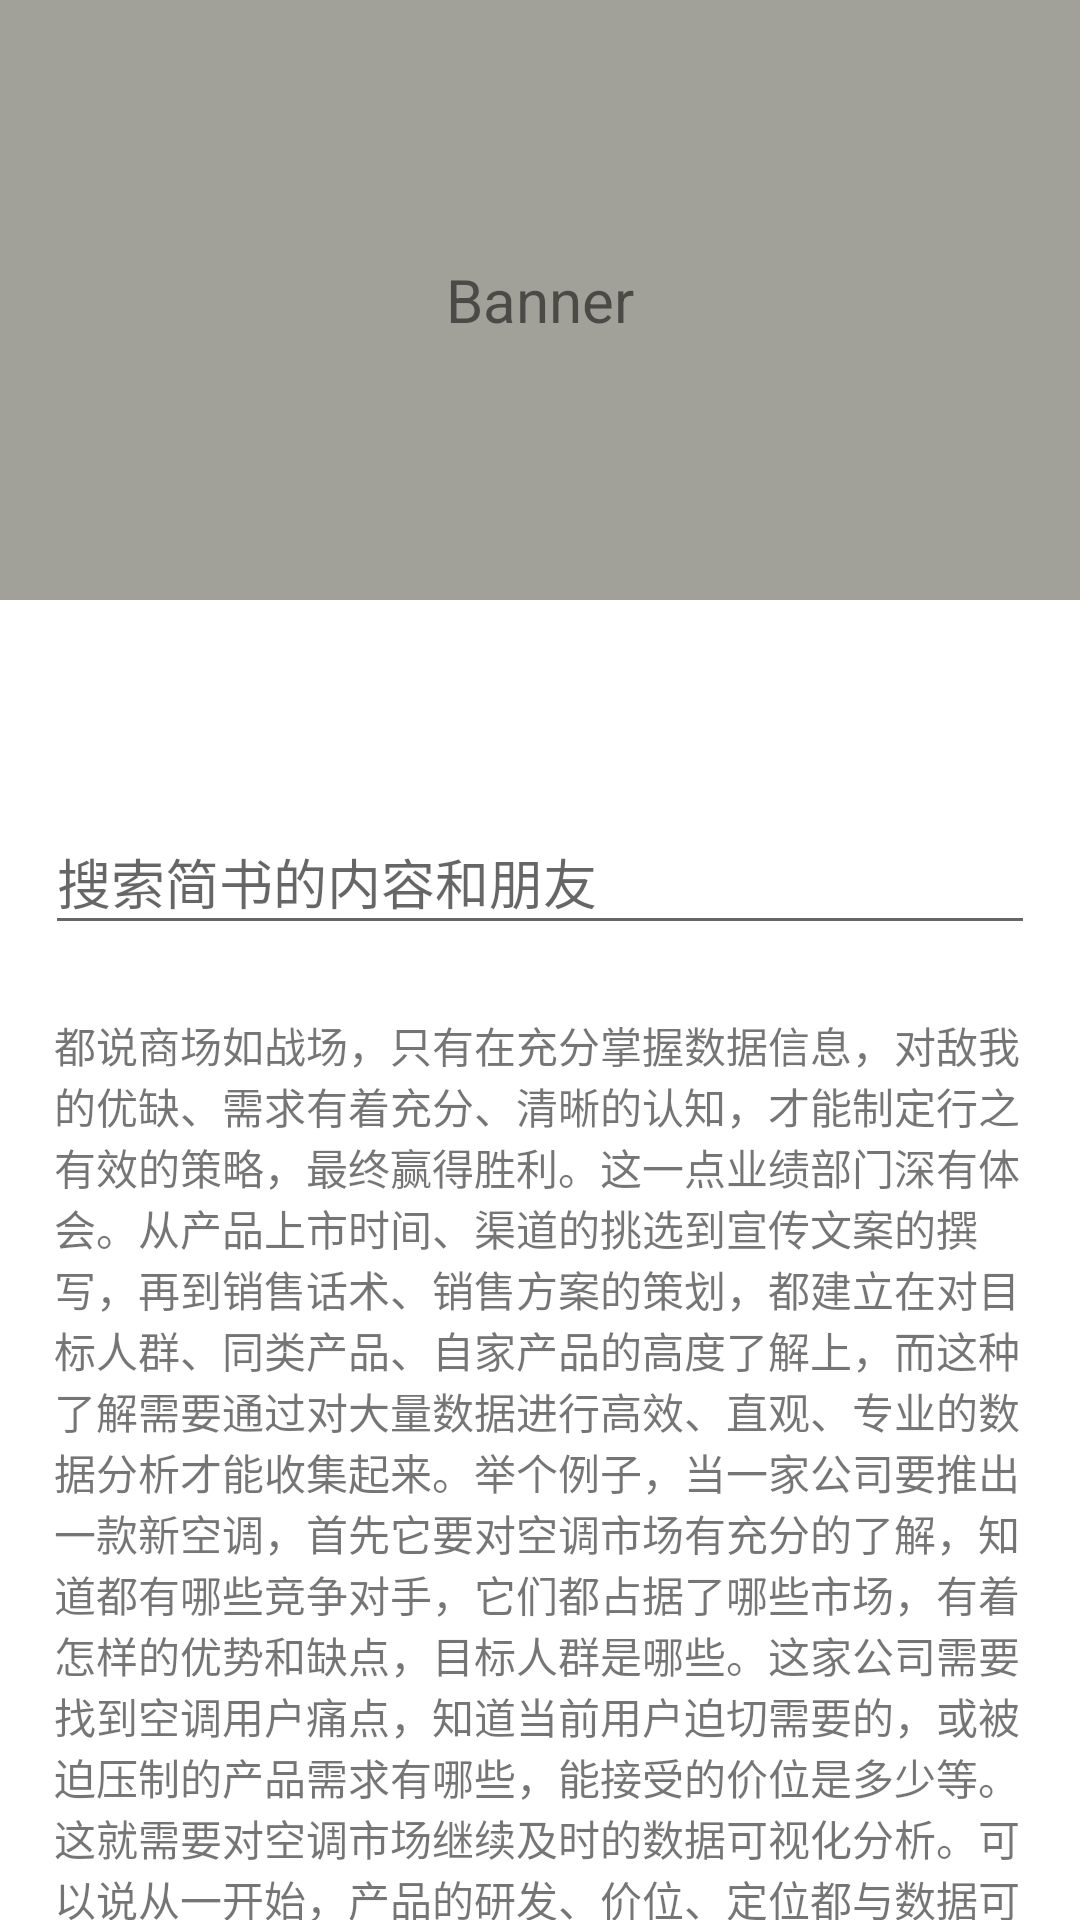

Here is an Android app screen rendered from its layout file. Give the layout XML and the strings, colors and styles it references.
<!-- AndroidManifest.xml: application theme AppTheme -->
<!-- res/layout/activity_jianshu_appbar_layout.xml -->
<?xml version="1.0" encoding="utf-8"?>
<android.support.design.widget.CoordinatorLayout
    xmlns:android="http://schemas.android.com/apk/res/android"
    xmlns:app="http://schemas.android.com/apk/res-auto"
    android:orientation="vertical"
    android:background="@color/white"
    android:layout_width="match_parent"
    android:layout_height="match_parent">

    <android.support.design.widget.AppBarLayout
        android:id="@+id/jianshu_appbar_layout"
        android:layout_width="match_parent"
        android:layout_height="wrap_content"
        android:background="@color/white"
        app:elevation="0dp">

        <TextView
            android:text="Banner"
            android:textSize="20dp"
            android:gravity="center"
            android:background="#a1a199"
            android:layout_width="match_parent"
            android:layout_height="200dp"
            app:layout_scrollFlags="scroll|snap"
            />

        <HorizontalScrollView
            android:layout_width="match_parent"
            android:layout_height="wrap_content"
            app:layout_scrollFlags="scroll|snap"
            android:scrollbars="none"
            android:layout_marginStart="15dp"
            android:layout_marginTop="10dp">

            <LinearLayout
                android:layout_width="match_parent"
                android:layout_height="wrap_content"
                android:orientation="horizontal">
                <TextView
                    android:id="@+id/item_label1"
                    android:layout_width="130dp"
                    android:layout_height="50dp"
                    android:textColor="@color/white"
                    android:textSize="15sp"
                    android:text="小说精选"
                    android:gravity="center"
                    />
                <TextView
                    android:id="@+id/item_label2"
                    android:layout_width="130dp"
                    android:layout_height="50dp"
                    android:textColor="@color/white"
                    android:textSize="15sp"
                    android:layout_marginStart="5dp"
                    android:text="摄影游记"
                    android:gravity="center"
                    />
                <TextView
                    android:id="@+id/item_label3"
                    android:layout_width="130dp"
                    android:layout_height="50dp"
                    android:textColor="@color/white"
                    android:textSize="15sp"
                    android:text="漫画手绘"
                    android:layout_marginStart="5dp"
                    android:gravity="center"
                    />
                <TextView
                    android:id="@+id/item_label4"
                    android:layout_width="130dp"
                    android:layout_height="50dp"
                    android:textColor="@color/white"
                    android:textSize="15sp"
                    android:text="签约作者"
                    android:layout_marginStart="5dp"
                    android:gravity="center"
                    />
            </LinearLayout>
        </HorizontalScrollView>

        <EditText
            android:layout_width="match_parent"
            android:layout_height="45dp"
            android:layout_marginLeft="15dp"
            android:layout_marginTop="10dp"
            android:layout_marginRight="15dp"
            android:hint="搜索简书的内容和朋友"
            android:gravity="center"
            android:layout_marginBottom="5dp"
            />
    </android.support.design.widget.AppBarLayout>

    <android.support.v4.widget.NestedScrollView
        android:layout_width="match_parent"
        android:layout_height="match_parent"
        app:layout_behavior="@string/appbar_scrolling_view_behavior">

        <TextView
            android:layout_width="wrap_content"
            android:layout_height="wrap_content"
            android:layout_margin="18dp"
            android:text="@string/long_text"/>
    </android.support.v4.widget.NestedScrollView>

</android.support.design.widget.CoordinatorLayout>
<!-- resources referenced by this layout -->
<resources>
  <color name="white">#FFFFFF</color>
  <string name="long_text">
          都说商场如战场，只有在充分掌握数据信息，对敌我的优缺、需求有着充分、清晰的认知，才能制定行之有效的策略，最终赢得胜利。这一点业绩部门深有体会。从产品上市时间、渠道的挑选到宣传文案的撰写，再到销售话术、销售方案的策划，都建立在对目标人群、同类产品、自家产品的高度了解上，而这种了解需要通过对大量数据进行高效、直观、专业的数据分析才能收集起来。举个例子，当一家公司要推出一款新空调，首先它要对空调市场有充分的了解，知道都有哪些竞争对手，它们都占据了哪些市场，有着怎样的优势和缺点，目标人群是哪些。这家公司需要找到空调用户痛点，知道当前用户迫切需要的，或被迫压制的产品需求有哪些，能接受的价位是多少等。这就需要对空调市场继续及时的数据可视化分析。可以说从一开始，产品的研发、价位、定位都与数据可视化分析息息相关。\n
          简单来说，不同行业的企业在大数据可视化分析上的需求不同，需要观察分析的指标不同，涉及的业务范围不同，为了能让大数据可视化技术真正落到实处、发挥作用，就需要一款对本行业业务高度熟悉，能洞悉该行业真正分析需求，并能最快地根据行业特性和企业实际需求提供最大化贴近乃至满足需求的BI解决方案。\n
          以上是我们运用OurwayBI大数据可视化工具在极短时间内做出的空调行业大数据可视化分析报表。通过醒目的颜色、直观的分析图表，更加明显地凸显关键数据，呈现数据关联，最终得到即便一眼看过去并没掌握具体数据，却能瞬间领会不同空调市场占比、零售趋势、类型构成、渠道份额等关键信息。在数据分析中，图形、颜色远比文本、数字更直观，更易懂。因此业务部门如想实现业绩翻倍，则需要借助大数据可视化工具，将不够直观的数据文本通过更直观、快速的方式进行深入的分析挖掘，并呈现出来。\n
          简单来说，不同行业的企业在大数据可视化分析上的需求不同，需要观察分析的指标不同，涉及的业务范围不同，为了能让大数据可视化技术真正落到实处、发挥作用，就需要一款对本行业业务高度熟悉，能洞悉该行业真正分析需求，并能最快地根据行业特性和企业实际需求提供最大化贴近乃至满足需求的BI解决方案。\n
          都说商场如战场，只有在充分掌握数据信息，对敌我的优缺、需求有着充分、清晰的认知，才能制定行之有效的策略，最终赢得胜利。这一点业绩部门深有体会。从产品上市时间、渠道的挑选到宣传文案的撰写，再到销售话术、销售方案的策划，都建立在对目标人群、同类产品、自家产品的高度了解上，而这种了解需要通过对大量数据进行高效、直观、专业的数据分析才能收集起来。举个例子，当一家公司要推出一款新空调，首先它要对空调市场有充分的了解，知道都有哪些竞争对手，它们都占据了哪些市场，有着怎样的优势和缺点，目标人群是哪些。这家公司需要找到空调用户痛点，知道当前用户迫切需要的，或被迫压制的产品需求有哪些，能接受的价位是多少等。这就需要对空调市场继续及时的数据可视化分析。可以说从一开始，产品的研发、价位、定位都与数据可视化分析息息相关。\n
          简单来说，不同行业的企业在大数据可视化分析上的需求不同，需要观察分析的指标不同，涉及的业务范围不同，为了能让大数据可视化技术真正落到实处、发挥作用，就需要一款对本行业业务高度熟悉，能洞悉该行业真正分析需求，并能最快地根据行业特性和企业实际需求提供最大化贴近乃至满足需求的BI解决方案。\n
          以上是我们运用OurwayBI大数据可视化工具在极短时间内做出的空调行业大数据可视化分析报表。通过醒目的颜色、直观的分析图表，更加明显地凸显关键数据，呈现数据关联，最终得到即便一眼看过去并没掌握具体数据，却能瞬间领会不同空调市场占比、零售趋势、类型构成、渠道份额等关键信息。在数据分析中，图形、颜色远比文本、数字更直观，更易懂。因此业务部门如想实现业绩翻倍，则需要借助大数据可视化工具，将不够直观的数据文本通过更直观、快速的方式进行深入的分析挖掘，并呈现出来。\n
          都说商场如战场，只有在充分掌握数据信息，对敌我的优缺、需求有着充分、清晰的认知，才能制定行之有效的策略，最终赢得胜利。这一点业绩部门深有体会。从产品上市时间、渠道的挑选到宣传文案的撰写，再到销售话术、销售方案的策划，都建立在对目标人群、同类产品、自家产品的高度了解上，而这种了解需要通过对大量数据进行高效、直观、专业的数据分析才能收集起来。举个例子，当一家公司要推出一款新空调，首先它要对空调市场有充分的了解，知道都有哪些竞争对手，它们都占据了哪些市场，有着怎样的优势和缺点，目标人群是哪些。这家公司需要找到空调用户痛点，知道当前用户迫切需要的，或被迫压制的产品需求有哪些，能接受的价位是多少等。这就需要对空调市场继续及时的数据可视化分析。可以说从一开始，产品的研发、价位、定位都与数据可视化分析息息相关。\n
          简单来说，不同行业的企业在大数据可视化分析上的需求不同，需要观察分析的指标不同，涉及的业务范围不同，为了能让大数据可视化技术真正落到实处、发挥作用，就需要一款对本行业业务高度熟悉，能洞悉该行业真正分析需求，并能最快地根据行业特性和企业实际需求提供最大化贴近乃至满足需求的BI解决方案。\n
          以上是我们运用OurwayBI大数据可视化工具在极短时间内做出的空调行业大数据可视化分析报表。通过醒目的颜色、直观的分析图表，更加明显地凸显关键数据，呈现数据关联，最终得到即便一眼看过去并没掌握具体数据，却能瞬间领会不同空调市场占比、零售趋势、类型构成、渠道份额等关键信息。在数据分析中，图形、颜色远比文本、数字更直观，更易懂。因此业务部门如想实现业绩翻倍，则需要借助大数据可视化工具，将不够直观的数据文本通过更直观、快速的方式进行深入的分析挖掘，并呈现出来。\n
          简单来说，不同行业的企业在大数据可视化分析上的需求不同，需要观察分析的指标不同，涉及的业务范围不同，为了能让大数据可视化技术真正落到实处、发挥作用，就需要一款对本行业业务高度熟悉，能洞悉该行业真正分析需求，并能最快地根据行业特性和企业实际需求提供最大化贴近乃至满足需求的BI解决方案。\n
          都说商场如战场，只有在充分掌握数据信息，对敌我的优缺、需求有着充分、清晰的认知，才能制定行之有效的策略，最终赢得胜利。这一点业绩部门深有体会。从产品上市时间、渠道的挑选到宣传文案的撰写，再到销售话术、销售方案的策划，都建立在对目标人群、同类产品、自家产品的高度了解上，而这种了解需要通过对大量数据进行高效、直观、专业的数据分析才能收集起来。举个例子，当一家公司要推出一款新空调，首先它要对空调市场有充分的了解，知道都有哪些竞争对手，它们都占据了哪些市场，有着怎样的优势和缺点，目标人群是哪些。这家公司需要找到空调用户痛点，知道当前用户迫切需要的，或被迫压制的产品需求有哪些，能接受的价位是多少等。这就需要对空调市场继续及时的数据可视化分析。可以说从一开始，产品的研发、价位、定位都与数据可视化分析息息相关。\n
          简单来说，不同行业的企业在大数据可视化分析上的需求不同，需要观察分析的指标不同，涉及的业务范围不同，为了能让大数据可视化技术真正落到实处、发挥作用，就需要一款对本行业业务高度熟悉，能洞悉该行业真正分析需求，并能最快地根据行业特性和企业实际需求提供最大化贴近乃至满足需求的BI解决方案。\n
          以上是我们运用OurwayBI大数据可视化工具在极短时间内做出的空调行业大数据可视化分析报表。通过醒目的颜色、直观的分析图表，更加明显地凸显关键数据，呈现数据关联，最终得到即便一眼看过去并没掌握具体数据，却能瞬间领会不同空调市场占比、零售趋势、类型构成、渠道份额等关键信息。在数据分析中，图形、颜色远比文本、数字更直观，更易懂。因此业务部门如想实现业绩翻倍，则需要借助大数据可视化工具，将不够直观的数据文本通过更直观、快速的方式进行深入的分析挖掘，并呈现出来。\n
      链接：https://www.jianshu.com/p/baae89a2fb01 \n
      来源：简书 \n
      简书著作权归作者所有，任何形式的转载都请联系作者获得授权并注明出处。\n
      </string>
  <color name="colorPrimary">#008577</color>
  <color name="colorPrimaryDark">#00574B</color>
  <color name="colorAccent">#D81B60</color>
  <style name="MyTextViewStyle" parent="android:Widget.TextView">
          <item name="android:textDirection">locale</item>
          <item name="android:gravity">start|center_vertical</item>
      </style>
</resources>
